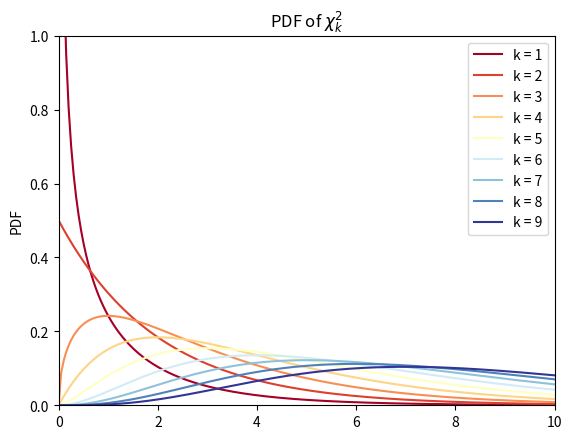
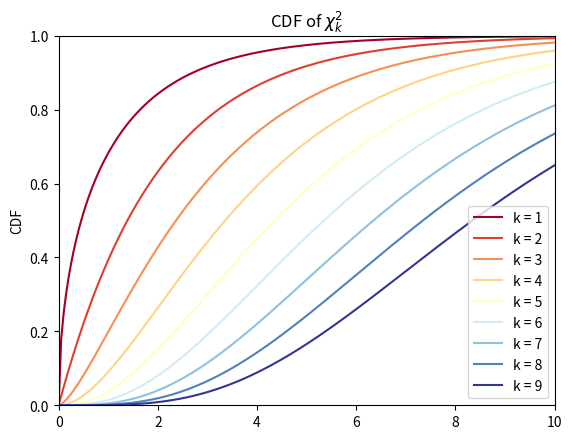

These charts were generated, in order, by the following Python code:


###############
# Authored by Weisheng Jiang
# Book 5  |  From Basic Arithmetic to Machine Learning
# Published and copyrighted by Tsinghua University Press
# Beijing, China, 2022
###############

import matplotlib.pyplot as plt 
import numpy as np
from scipy.stats import chi2
from matplotlib import cm # Colormaps

x = np.linspace(start = 0, stop = 10, num = 200)

# plot PDF curves

fig, ax = plt.subplots()

DFs = range(1,10)
colors = plt.cm.RdYlBu(np.linspace(0,1,len(DFs)))

for df in DFs:

    plt.plot(x, chi2.pdf(x, df = df), 
             color = colors[int(df)-1],
             label = "k = " + str(df))

plt.ylim((0, 1))
plt.xlim((0, 10))
plt.title("PDF of $\\chi^2_k$")
plt.ylabel("PDF")
plt.legend()
plt.show()


# plot CDF curves

fig, ax = plt.subplots()

DFs = range(1,10)
colors = plt.cm.RdYlBu(np.linspace(0,1,len(DFs)))

for df in DFs:

    plt.plot(x, chi2.cdf(x, df = df), 
             color = colors[int(df)-1],
             label = "k = " + str(df))

plt.ylim((0, 1))
plt.xlim((0, 10))
plt.title("CDF of $\\chi^2_k$")
plt.ylabel("CDF")
plt.legend()
plt.show()

